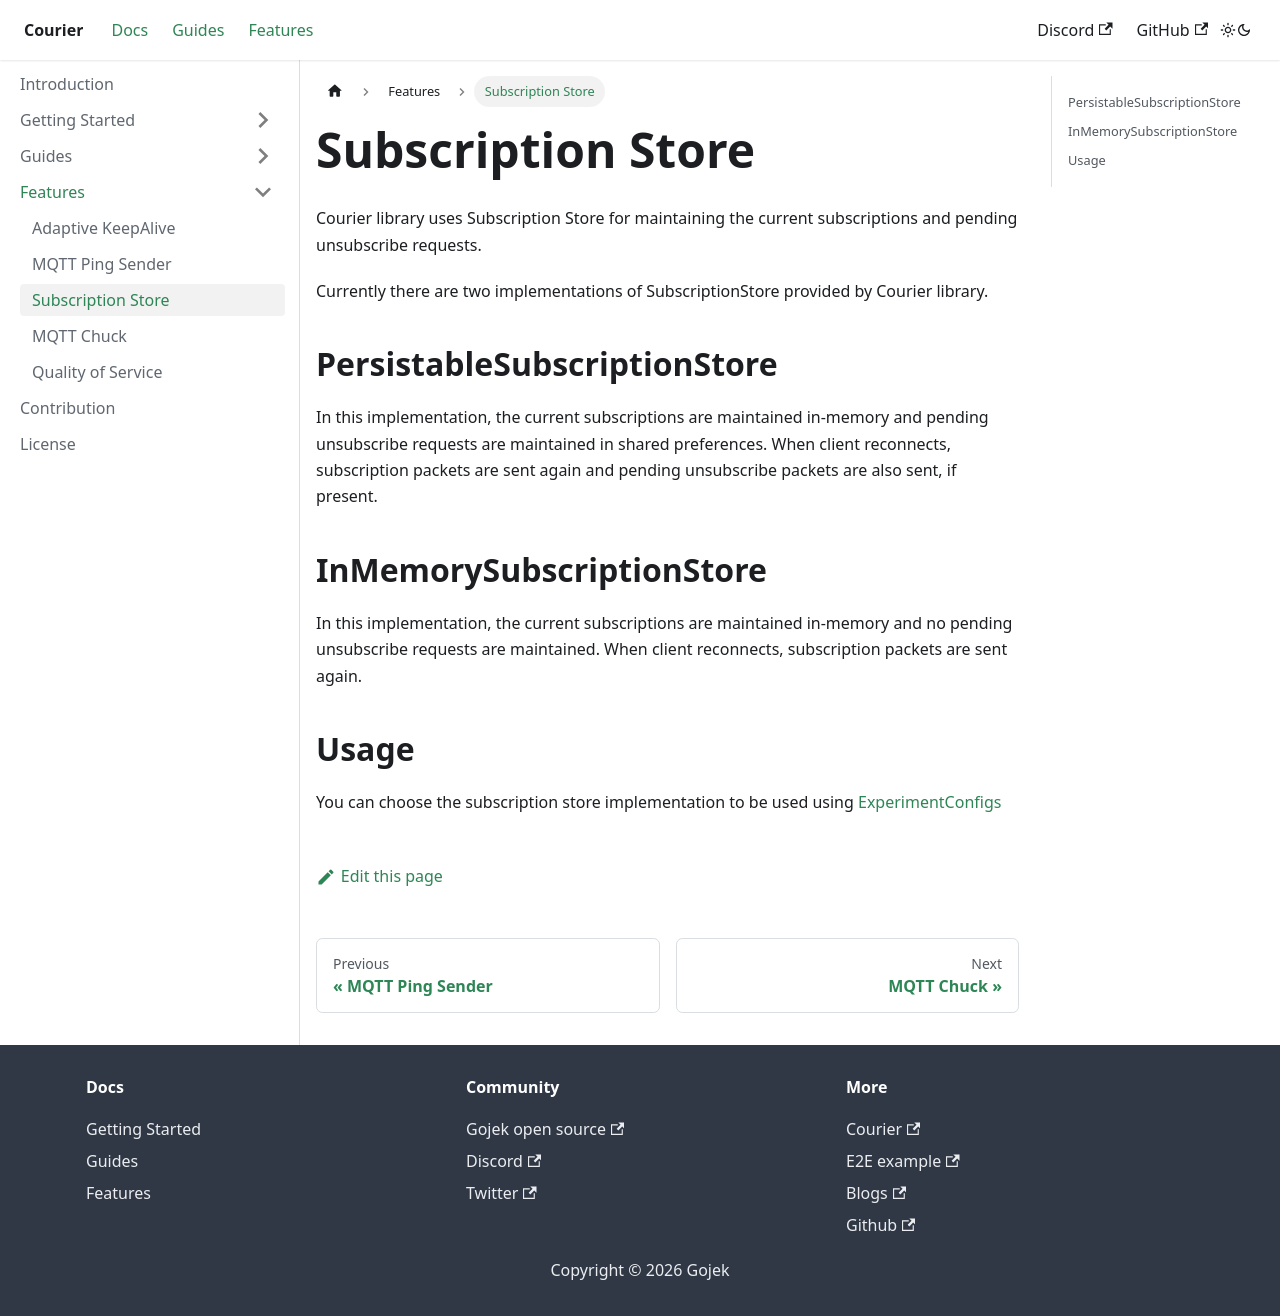

repository: gojek/courier-android · page: docs/SubscriptionStore/index.html · generator: docusaurus

# Subscription Store

Courier library uses Subscription Store for maintaining the current subscriptions and pending unsubscribe requests.

Currently there are two implementations of SubscriptionStore provided by Courier library.

## PersistableSubscriptionStore

In this implementation, the current subscriptions are maintained in-memory and pending unsubscribe requests are maintained in shared preferences. When client reconnects, subscription packets are sent again and pending unsubscribe packets are also sent, if present.

## InMemorySubscriptionStore

In this implementation, the current subscriptions are maintained in-memory and no pending unsubscribe requests are maintained. When client reconnects, subscription packets are sent again.

## Usage

You can choose the subscription store implementation to be used using [ExperimentConfigs](ExperimentConfigs)
